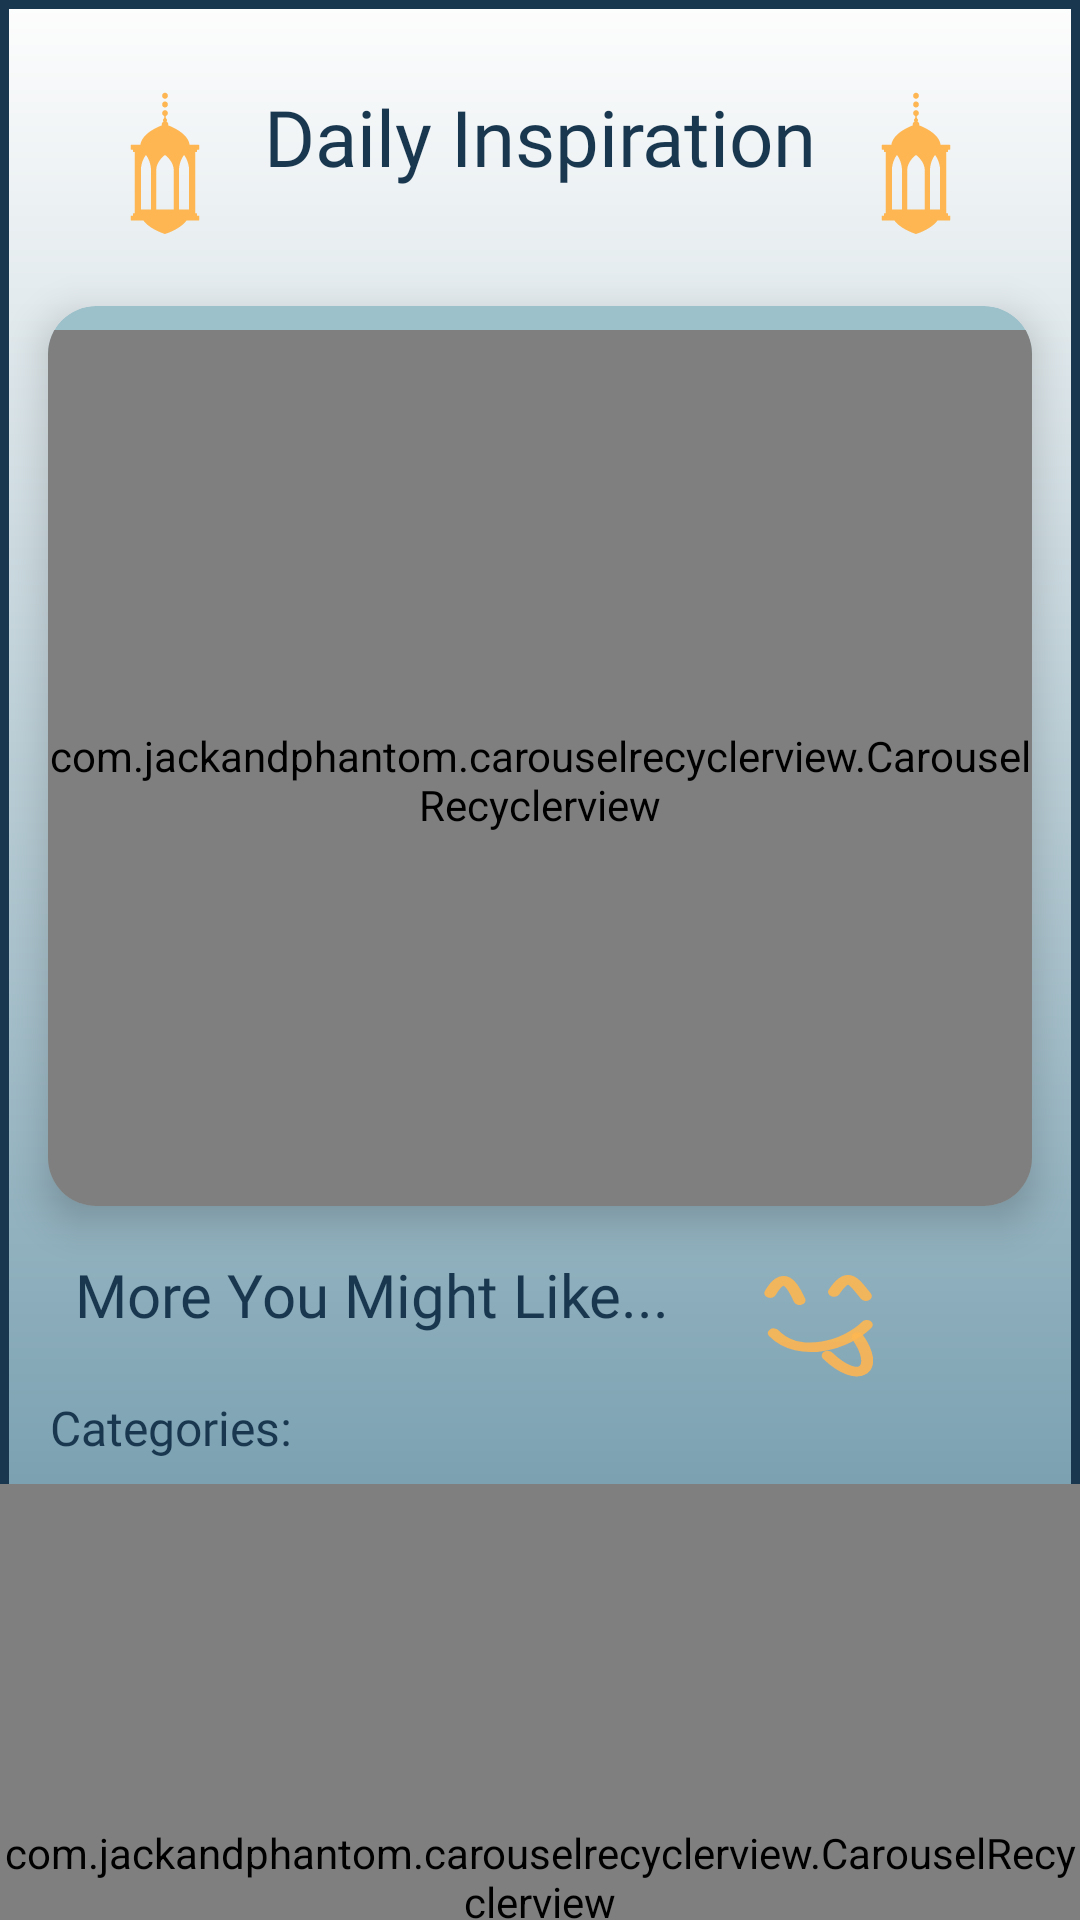

Android layout source for this screen:
<!-- AndroidManifest.xml: application theme Theme.Material3.Light -->
<!-- res/layout/fragment_home.xml -->
<?xml version="1.0" encoding="utf-8"?>
<androidx.constraintlayout.widget.ConstraintLayout xmlns:android="http://schemas.android.com/apk/res/android"
    xmlns:app="http://schemas.android.com/apk/res-auto"
    xmlns:tools="http://schemas.android.com/tools"
    android:id="@+id/home_fragment"
    android:layout_width="match_parent"
    android:fitsSystemWindows="true"
    android:layout_height="wrap_content">


    <androidx.core.widget.NestedScrollView
        android:id="@+id/nestedScrollerHome"
        android:layout_width="match_parent"
        android:layout_height="wrap_content"
        android:background="@drawable/different_background"
        android:fillViewport="true"
        app:layout_constraintEnd_toEndOf="parent"
        app:layout_constraintStart_toStartOf="parent"
        app:layout_constraintTop_toTopOf="parent"
        >

        <androidx.constraintlayout.widget.ConstraintLayout
            android:id="@+id/homeFragment"
            android:layout_width="match_parent"
            android:layout_height="wrap_content"
            android:background="@drawable/different_background">


            <TextView
                android:id="@+id/daily_inspiration"
                style="@style/editText"
                android:layout_width="wrap_content"
                android:layout_height="wrap_content"
                android:textSize="26sp"
                android:layout_marginTop="20dp"
                android:drawableStart="@drawable/islamic_lantern"
                android:drawableEnd="@drawable/islamic_lantern"
                android:drawablePadding="8dp"
                android:fontFamily="@font/sigmar"
                android:text="@string/daily_inspiration"
                android:textColor="@color/primary_dark"
                app:layout_constraintEnd_toEndOf="@+id/cardView"
                app:layout_constraintStart_toStartOf="@+id/cardView"
                app:layout_constraintTop_toTopOf="parent" />

            <ImageView
                android:id="@+id/imageView4"
                android:layout_width="100dp"
                android:layout_height="80dp"
                android:scaleType="fitXY"
                app:layout_constraintStart_toEndOf="@+id/tvAllFav"
                app:layout_constraintTop_toBottomOf="@+id/cardView"
                app:srcCompat="@drawable/yummy" />

            <androidx.cardview.widget.CardView
                android:id="@+id/cardView"
                android:layout_width="match_parent"
                android:layout_height="300dp"
                android:layout_margin="16dp"
                android:background="@drawable/different_background"
                app:cardCornerRadius="16dp"
                app:cardElevation="8dp"
                android:backgroundTint="@color/primary_light"
                app:layout_constraintEnd_toEndOf="parent"
                app:layout_constraintStart_toStartOf="parent"
                app:layout_constraintTop_toBottomOf="@+id/daily_inspiration">

                <com.jackandphantom.carouselrecyclerview.CarouselRecyclerview
                    android:id="@+id/recycler_view_random"
                    android:layout_width="match_parent"
                    android:layout_height="300dp"
                    android:layout_marginTop="8dp"
                    app:layout_constraintLeft_toLeftOf="parent"
                    app:layout_constraintTop_toBottomOf="@+id/dailyText" />

            </androidx.cardview.widget.CardView>


            <TextView
                android:id="@+id/tvAllFav"
                style="@style/editText"
                android:layout_width="wrap_content"
                android:layout_height="wrap_content"
                android:layout_marginStart="25dp"
                android:layout_marginTop="8dp"
                android:layout_marginEnd="145dp"
                android:fontFamily="@font/sigmar"
                android:text="@string/more_you_like"
                android:textColor="@color/primary_dark"
                android:textSize="20sp"
                android:paddingStart="8dp"
                app:layout_constraintEnd_toEndOf="parent"
                app:layout_constraintStart_toStartOf="parent"
                app:layout_constraintTop_toBottomOf="@+id/cardView" />

            <TextView
                android:id="@+id/categories"
                style="@style/editText"
                android:layout_width="wrap_content"
                android:layout_height="wrap_content"
                android:layout_marginTop="4dp"
                android:text="@string/categories"
                android:textColor="@color/primary_dark"
                android:textSize="16sp"
                app:layout_constraintEnd_toEndOf="parent"
                app:layout_constraintHorizontal_bias="0.06"
                app:layout_constraintStart_toStartOf="parent"
                app:layout_constraintTop_toBottomOf="@+id/tvAllFav" />

            <com.jackandphantom.carouselrecyclerview.CarouselRecyclerview
                android:id="@+id/recycler_view_category"
                android:layout_width="match_parent"
                android:layout_height="250dp"
                android:background="@color/primary_dark"
                android:paddingTop="12dp"
                app:layout_constraintEnd_toEndOf="parent"
                app:layout_constraintStart_toStartOf="parent"
                app:layout_constraintTop_toBottomOf="@+id/categories" />

            <TextView
                android:id="@+id/countries"
                style="@style/editText"
                android:layout_width="wrap_content"
                android:layout_height="wrap_content"
                android:layout_marginTop="4dp"
                android:text="@string/countries"
                android:textColor="@color/primary_dark"
                android:textSize="16sp"
                app:layout_constraintEnd_toEndOf="parent"
                app:layout_constraintHorizontal_bias="0.045"
                app:layout_constraintStart_toStartOf="parent"
                app:layout_constraintTop_toBottomOf="@+id/recycler_view_category" />

            <androidx.recyclerview.widget.RecyclerView
                android:id="@+id/recyclerViewCountries"
                android:layout_width="match_parent"
                android:layout_height="wrap_content"
                android:minHeight="200dp"
                app:layout_constraintTop_toBottomOf="@+id/countries"
                android:paddingBottom="70dp"
               />

            

        </androidx.constraintlayout.widget.ConstraintLayout>
</androidx.core.widget.NestedScrollView>

    <androidx.constraintlayout.widget.ConstraintLayout
        android:id="@+id/noInternet_layout_home"
        android:layout_width="match_parent"
        android:layout_height="wrap_content"
        android:visibility="gone"
        app:layout_constraintEnd_toEndOf="parent"
        app:layout_constraintStart_toStartOf="parent"
        app:layout_constraintTop_toTopOf="parent">

        <com.airbnb.lottie.LottieAnimationView
            android:id="@+id/no_internet_image"
            android:layout_width="wrap_content"
            android:layout_height="wrap_content"
            app:layout_constraintEnd_toEndOf="parent"
            app:layout_constraintStart_toStartOf="parent"
            app:layout_constraintTop_toTopOf="parent"
            app:lottie_autoPlay="true"
            app:lottie_loop="true"
            app:lottie_rawRes="@raw/wait" />

        <TextView
            android:id="@+id/txtInternetConnection"
            style="@style/editText"
            android:layout_width="wrap_content"
            android:layout_height="wrap_content"
            android:text="@string/no_internet"
            android:textColor="@color/primary_dark"
            android:textSize="16sp"
            android:textStyle="bold"
            app:layout_constraintBottom_toBottomOf="parent"
            app:layout_constraintEnd_toEndOf="parent"
            app:layout_constraintStart_toStartOf="parent" />

        <TextView
            android:id="@+id/check_internet_text"
            android:layout_width="wrap_content"
            android:layout_height="wrap_content"
            android:fontFamily="@font/sigmar"
            android:gravity="center"
            android:text="Check your Internet Connection\n and Try Again."
            android:textColor="@color/primary_dark"
            android:textSize="16sp"
            app:layout_constraintEnd_toEndOf="parent"
            app:layout_constraintStart_toStartOf="parent"
            app:layout_constraintTop_toBottomOf="@id/txtInternetConnection" />
    </androidx.constraintlayout.widget.ConstraintLayout>


</androidx.constraintlayout.widget.ConstraintLayout>
<!-- resources referenced by this layout -->
<resources>
  <color name="primary_dark">#19374F</color>
  <color name="primary_light">#9CC1CB</color>
  <!-- drawable different_background (drawable) -->
  <?xml version="1.0" encoding="utf-8"?>
  <layer-list xmlns:android="http://schemas.android.com/apk/res/android">
      <item>
          <shape>
              <gradient
                  android:angle="270"
                   android:startColor="@color/white_moon"
              android:centerColor="@color/turquoise"
              android:endColor="@color/turquoise"
              android:type="linear"
               />
              <stroke
                  android:width="3dp"
                  android:color="@color/primary_dark"/>
          </shape>
      </item>
  </layer-list>
  <!-- drawable yummy (drawable) -->
  <vector xmlns:android="http://schemas.android.com/apk/res/android"
      android:width="800dp"
      android:height="800dp"
      android:viewportWidth="400"
      android:viewportHeight="400">
    <path
        android:pathData="M135,145.15C152.41,107.57 163.53,127.93 174.11,157.01"
        android:strokeAlpha="0.9"
        android:strokeLineJoin="round"
        android:strokeWidth="16"
        android:fillColor="#00000000"
        android:strokeColor="#FDB652"
        android:strokeLineCap="round"/>
    <path
        android:pathData="M220.03,143.26C239.19,107.94 245.45,124.39 262.54,150.21"
        android:strokeAlpha="0.9"
        android:strokeLineJoin="round"
        android:strokeWidth="16"
        android:fillColor="#00000000"
        android:strokeColor="#FDB652"
        android:strokeLineCap="round"/>
    <path
        android:pathData="M139.61,211.92C174.38,256.09 238.18,230.44 263.75,198.08"
        android:strokeAlpha="0.9"
        android:strokeLineJoin="round"
        android:strokeWidth="16"
        android:fillColor="#00000000"
        android:strokeColor="#FDB652"
        android:strokeLineCap="round"/>
    <path
        android:pathData="M211.52,249.41C253.64,299.66 282.05,272.9 251.3,218.23"
        android:strokeAlpha="0.9"
        android:strokeLineJoin="round"
        android:strokeWidth="16"
        android:fillColor="#00000000"
        android:strokeColor="#FDB652"
        android:strokeLineCap="round"/>
  </vector>
  <string name="categories">Categories:</string>
  <string name="countries">Countries:</string>
  <string name="daily_inspiration">Daily Inspiration</string>
  <string name="more_you_like">More You Might Like...</string>
  <string name="no_internet">No Internet Connection!</string>
  <style name="editText">
          <item name="android:fontFamily">@font/sigmar</item>
          <item name="colorPrimary">@color/primary_dark</item>
          <item name="android:textSize">16sp</item>
          <item name="android:paddingTop">8dp</item>
          <item name="android:paddingBottom">8dp</item>
      </style>
  <color name="white_moon">#FDFDFD</color>
  <color name="turquoise">#7CA2B2</color>
  <color name="accent">#FDB652</color>
</resources>
